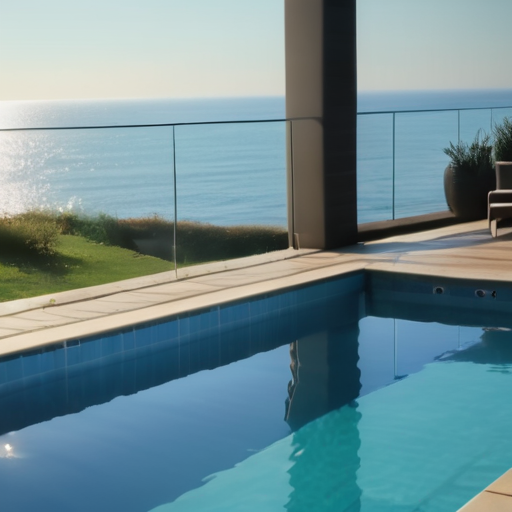
Generation parameters embedded in this image by AUTOMATIC1111 Stable Diffusion web UI or a fork of it (Forge, ...) (PNG 'parameters' text chunk):
swimming pool, beautiful ocean views,best quality, hasselblade, 4k,morning
Steps: 20, Sampler: DPM++ 2M Karras, CFG scale: 7, Seed: 405709672, Face restoration: CodeFormer, Size: 512x512, Model hash: 63a3752da1, Model: zavychromaxl_v40, Token merging ratio: 0.1, RNG: NV, Version: f0.0.17v1.8.0rc-latest-276-g29be1da7
Template: swimming pool, beautiful ocean views,best quality, hasselblade, 4k,morning